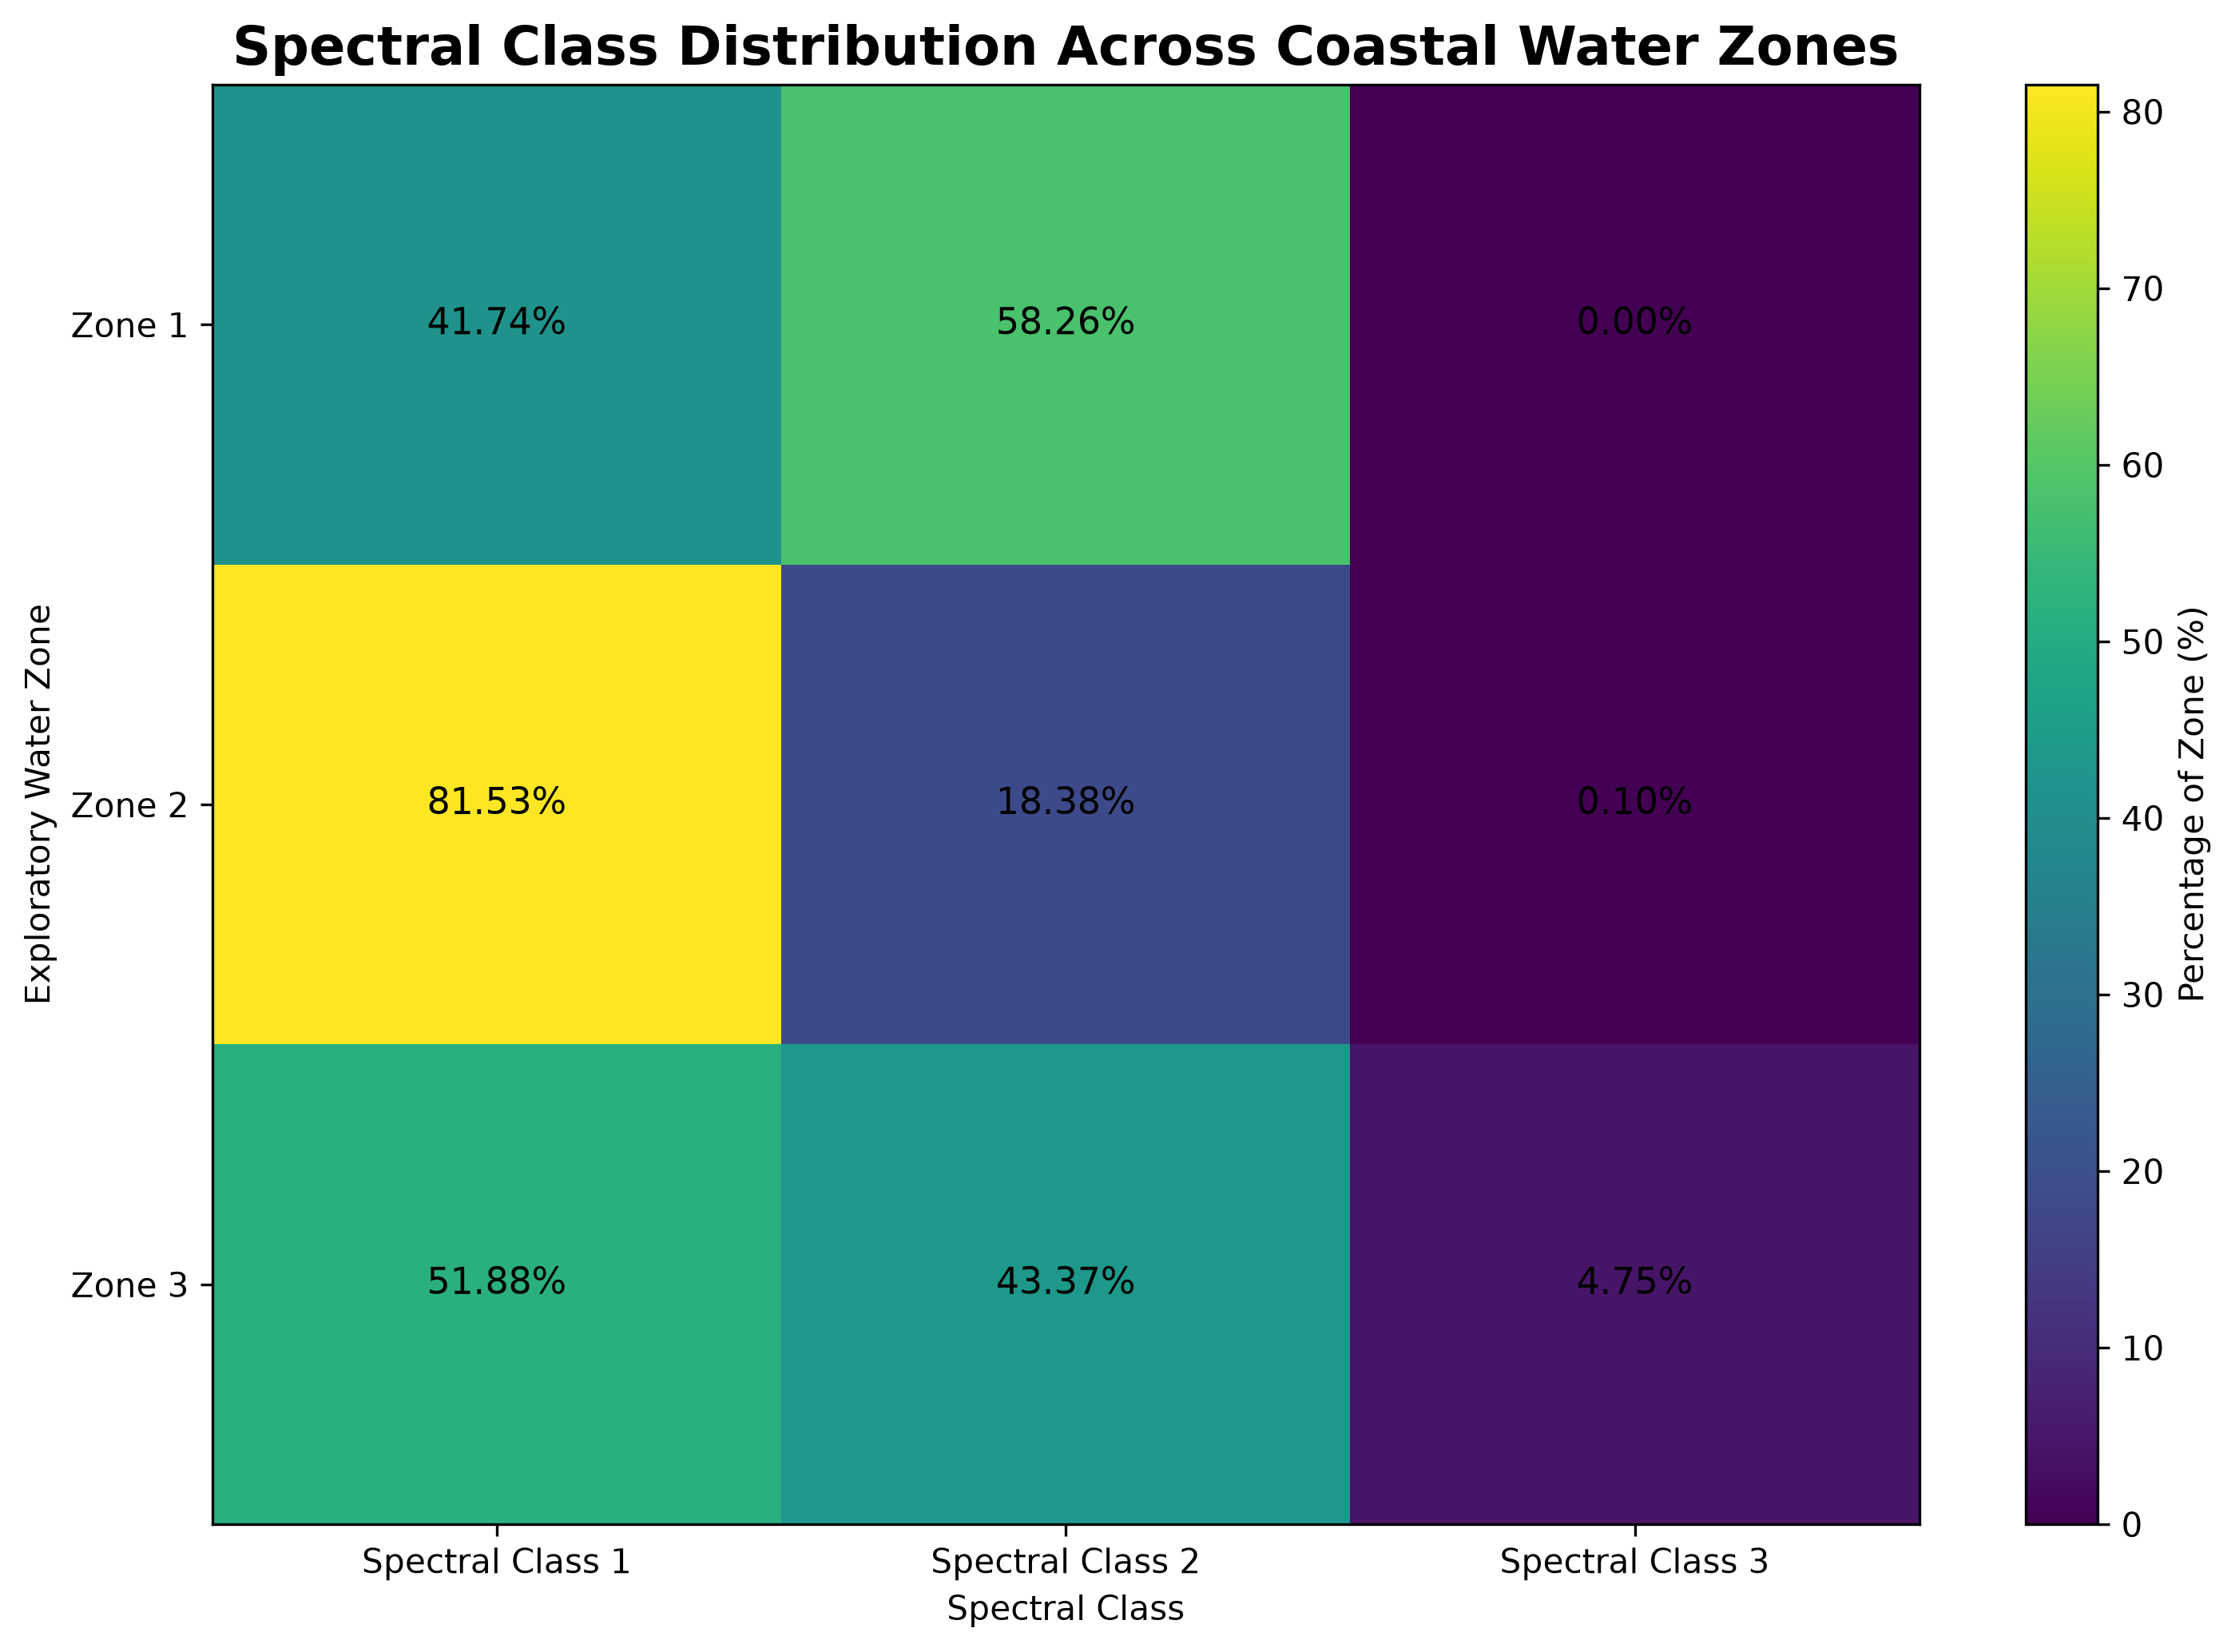

The file beside this chart, header and first rows:
, Spectral Class 1 (%), Spectral Class 2 (%), Spectral Class 3 (%)
Zone 1, 41.74, 58.26, 0.0
Zone 2, 81.53, 18.38, 0.1
Zone 3, 51.88, 43.37, 4.75
